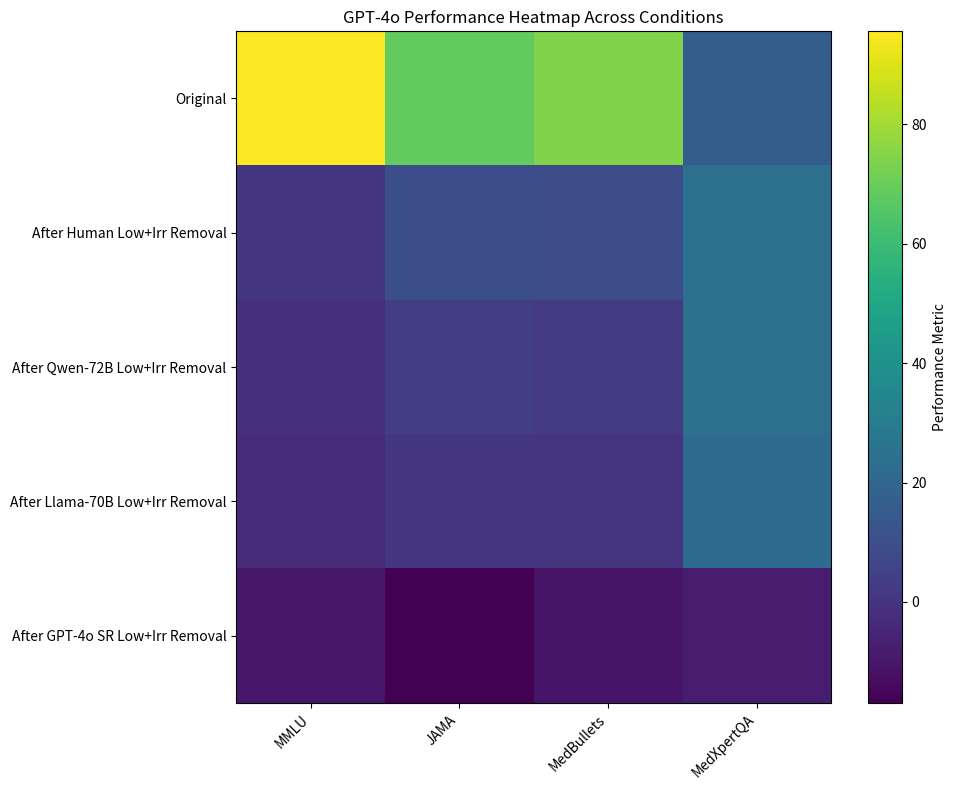

Write the Python code that produced this figure.
import pandas as pd
import matplotlib.pyplot as plt

# Construct the DataFrame
data = {
    'MMLU': [95.6, 0.8, -1.8, -2.4, -9.6],
    'JAMA': [68.5, 10.2, 4.0, 0.7, -16.9],
    'MedBullets': [74.5, 9.6, 2.3, 0.1, -10.5],
    'MedXpertQA': [16.4, 24.8, 24.6, 22.4, -7.7]
}

index = [
    'Original',
    'After Human Low+Irr Removal',
    'After Qwen-72B Low+Irr Removal',
    'After Llama-70B Low+Irr Removal',
    'After GPT-4o SR Low+Irr Removal'
]

df = pd.DataFrame(data, index=index)

# Plot heatmap
plt.figure(figsize=(10, 8))
im = plt.imshow(df.values, aspect='auto', cmap='viridis')
plt.colorbar(im, label='Performance Metric')
plt.xticks(range(len(df.columns)), df.columns, rotation=45, ha='right')
plt.yticks(range(len(df.index)), df.index)
plt.title('GPT-4o Performance Heatmap Across Conditions')
plt.tight_layout()

# Save the figure as a PNG file
output_filename = 'gpt4o_performance_heatmap.png'
plt.savefig(output_filename, dpi=300, bbox_inches='tight')
print(f"Heatmap saved as {output_filename}")

# plt.show()  # Commented out to avoid displaying the plot
